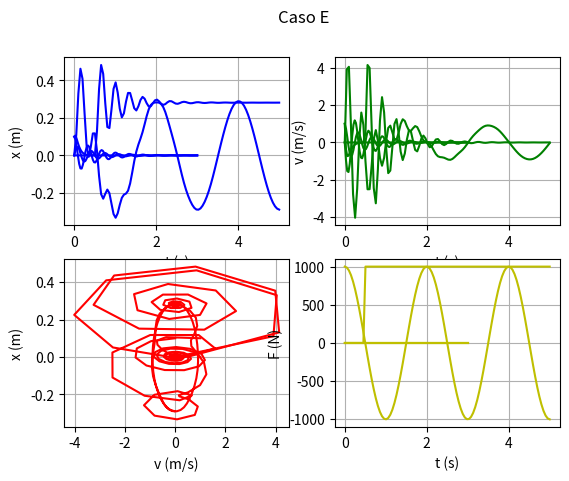

The matplotlib source for this figure:
import numpy as np
import matplotlib.pyplot as plt
from scipy.integrate import odeint

# Constantes do problema
m = 10.0
k = 3553.0
c = 37.7
g = 9.81

# EDO: retorna a derivada do vetor de estados dy/dt em funcao do estado atual y e do tempo t
def massa_mola_amort(y, t, F, c):
    x, v = y # position and velocity
    force = F(t)
    dydt = [v, -k/m*x -c/m*v + force/m]
    return dydt

# Funcao que desenha os graficos necessarios
def draw_plots(sol, t, F, title):
    # x(t) * t
    plt.subplot(2, 2, 1)
    plt.plot(t, sol[:, 0], 'b')
    plt.xlabel('t (s)')
    plt.ylabel('x (m)')
    plt.grid()

    # v(t) * t
    plt.subplot(2, 2, 2)
    plt.plot(t, sol[:, 1], 'g')
    plt.xlabel('t (s)')
    plt.ylabel('v (m/s)')
    plt.grid()

    # x(t) * v(t)
    plt.subplot(2, 2, 3)
    plt.plot(sol[:, 1], sol[:, 0], 'r')
    plt.xlabel('v (m/s)')
    plt.ylabel('x (m)')
    plt.grid()

    # F(t) * t
    plt.subplot(2, 2, 4)
    plt.plot(t, [F(t0) for t0 in t], 'y')
    plt.xlabel('t (s)')
    plt.ylabel('F (N)')
    plt.grid()

    plt.suptitle(title)
    plt.show()

# F(t) = 0.0
def F_zero(t):
    return 0

### CASO A ###
# Condicoes iniciais
t = np.linspace(0, 3, 100)
x0 = 0.10
v0 = 0.0
F = F_zero
# Resolve a EDO
solA = odeint(massa_mola_amort, [x0, v0], t, args=(F, c))
# Graficos
draw_plots(solA, t, F, "Caso A")


### CASO B ###
# Condicoes iniciais
t = np.linspace(0, 3, 100)
x0 = 0.0
v0 = 1.0
F = F_zero
# Resolve a EDO
solB = odeint(massa_mola_amort, [x0, v0], t, args=(F, c))
# Graficos
draw_plots(solB, t, F, "Caso B")


### CASO C ###
# Condicoes iniciais
t = np.linspace(0, 3, 100)
x0 = 0.10
v0 = 1.0
F = F_zero
c = 377
# Resolve a EDO
solC = odeint(massa_mola_amort, [x0, v0], t, args=(F, c))
# Graficos
draw_plots(solC, t, F, "Caso C")


### CASO D ###
def F_D(t):
    F0 = 1000
    omega = np.pi
    theta = np.pi/2
    return F0*np.sin(omega*t + theta)
# Condicoes iniciais
t = np.linspace(0, 5, 100)
x0 = 0.0
v0 = 0.0
F = F_D
c = 37.7
# Resolve a EDO
solD = odeint(massa_mola_amort, [x0, v0], t, args=(F, c))
# Graficos
draw_plots(solD, t, F, "Caso D")


### CASO E ###
def F_E(t):
    return 1000 if t >= 0.5 else 0
# Condicoes iniciais
t = np.linspace(0, 5, 100)
x0 = 0.0
v0 = 0.0
F = F_E
c = 37.7
# Resolve a EDO
solE = odeint(massa_mola_amort, [x0, v0], t, args=(F, c))
# Graficos
draw_plots(solE, t, F, "Caso E")

#TODO: Analisar os graficos -- obter frequencias de oscilacao, interpretar resultado, apresentar equacoes (jupyter notebook provavelmente)
#TODO: Fix .gitignore